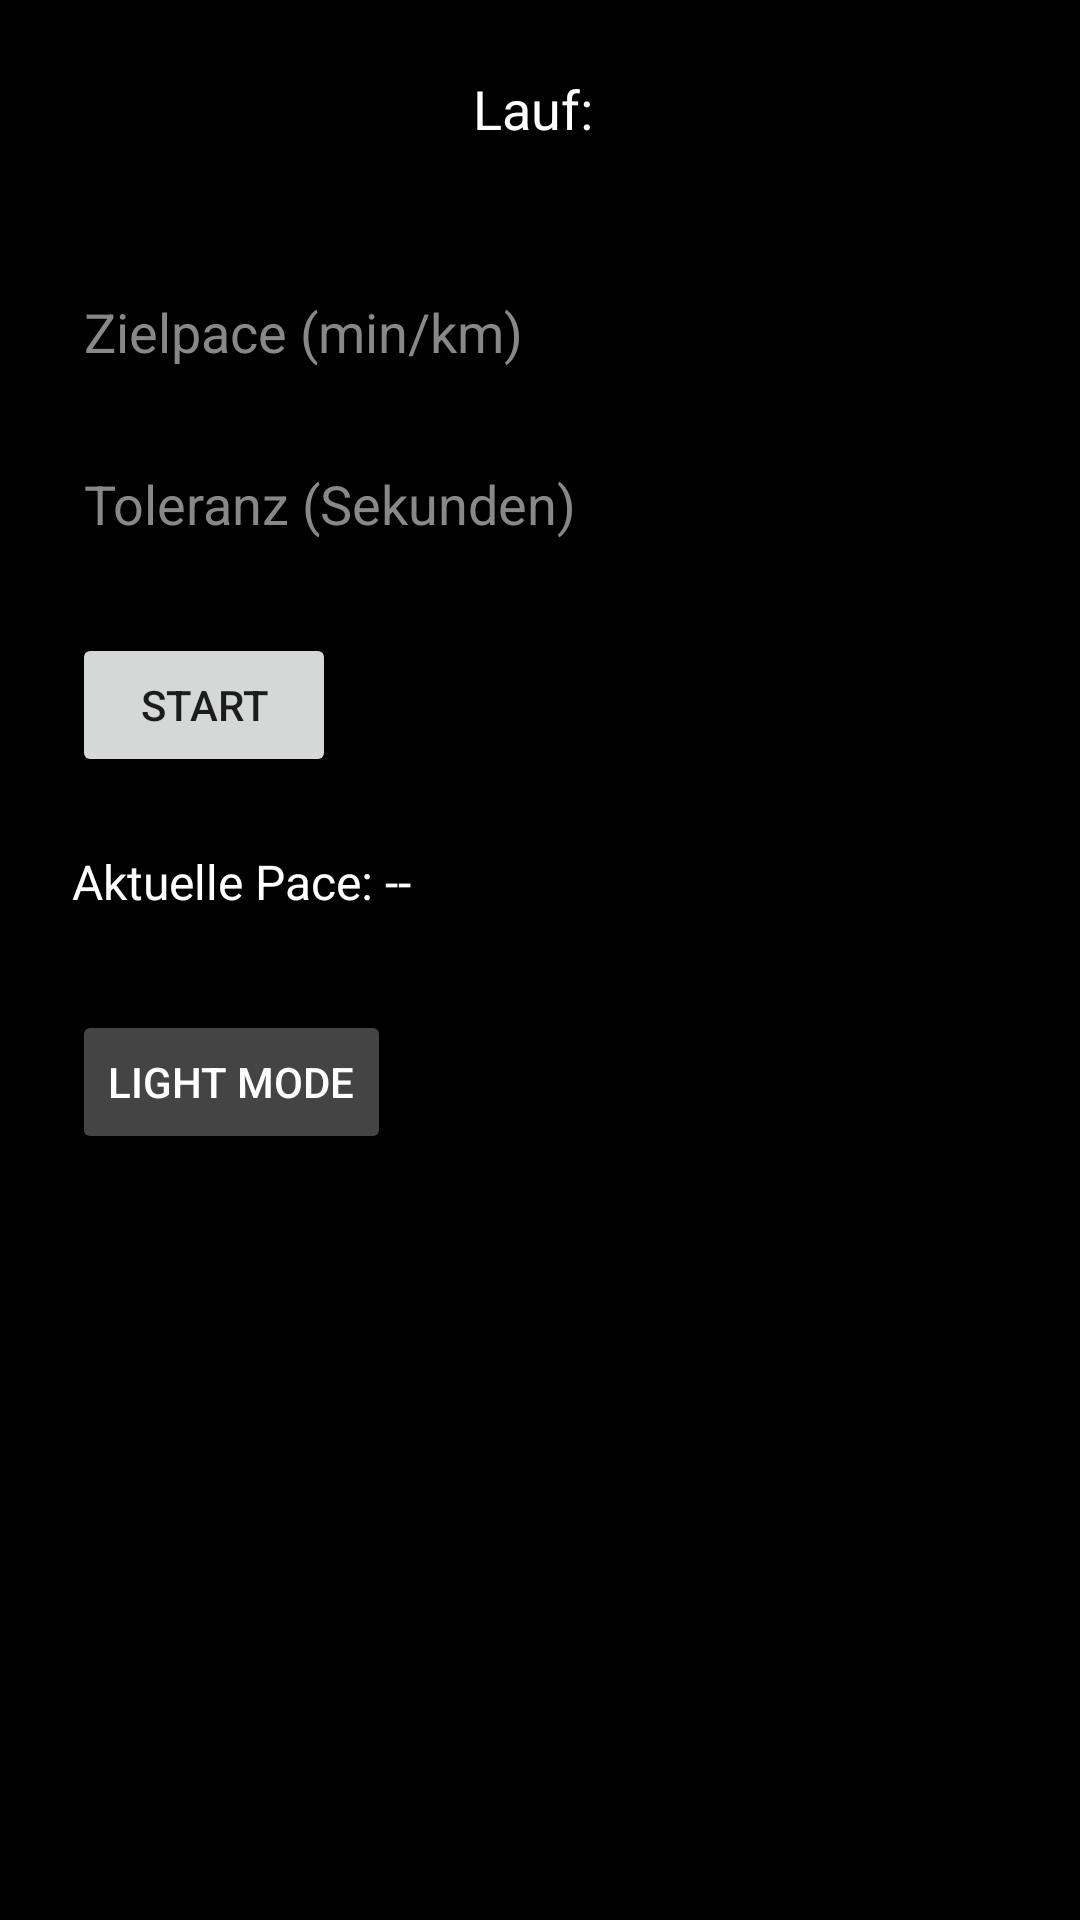

Write the Android layout XML for this screen, with the resource values it uses.
<!-- AndroidManifest.xml: application theme Theme.PaceColor -->
<!-- res/layout/activity_dark_mode.xml -->
<RelativeLayout xmlns:android="http://schemas.android.com/apk/res/android"
    android:id="@+id/darkLayout"
    android:layout_width="match_parent"
    android:layout_height="match_parent"
    android:padding="24dp"
    android:background="#000000">

    <TextView
        android:id="@+id/runNameView"
        android:layout_width="wrap_content"
        android:layout_height="wrap_content"
        android:text="Lauf: "
        android:textSize="18sp"
        android:textColor="#FFFFFF"
        android:layout_alignParentTop="true"
        android:layout_centerHorizontal="true"
        android:layout_marginBottom="24dp" />

    <EditText
        android:id="@+id/paceInput"
        android:layout_width="match_parent"
        android:layout_height="wrap_content"
        android:hint="Zielpace (min/km)"
        android:inputType="numberDecimal"
        android:textColorHint="#888888"
        android:textColor="#FFFFFF"
        android:layout_below="@id/runNameView"
        android:layout_marginTop="16dp" />

    <EditText
        android:id="@+id/toleranceInput"
        android:layout_width="match_parent"
        android:layout_height="wrap_content"
        android:hint="Toleranz (Sekunden)"
        android:inputType="number"
        android:textColorHint="#888888"
        android:textColor="#FFFFFF"
        android:layout_below="@id/paceInput"
        android:layout_marginTop="16dp" />

    <Button
        android:id="@+id/startButton"
        android:layout_width="wrap_content"
        android:layout_height="wrap_content"
        android:text="Start"
        android:layout_below="@id/toleranceInput"
        android:layout_marginTop="24dp" />

    <TextView
        android:id="@+id/paceDisplay"
        android:layout_width="wrap_content"
        android:layout_height="wrap_content"
        android:text="Aktuelle Pace: --"
        android:textSize="16sp"
        android:textColor="#FFFFFF"
        android:layout_below="@id/startButton"
        android:layout_marginTop="24dp" />

    <Button
        android:id="@+id/backButton"
        android:layout_width="wrap_content"
        android:layout_height="wrap_content"
        android:text="Light Mode"
        android:layout_below="@id/paceDisplay"
        android:layout_marginTop="32dp"
        android:textColor="#FFFFFF"
        android:backgroundTint="#444444" />
</RelativeLayout>
<!-- resources referenced by this layout -->
<resources>
  <style name="Theme.PaceColor" parent="Theme.AppCompat.Light.NoActionBar" />
</resources>
